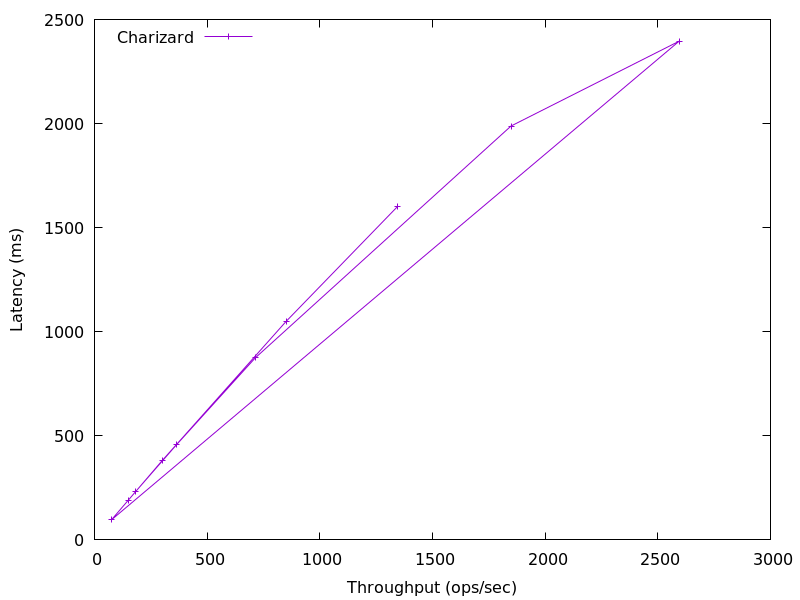

The table this chart was drawn from, first rows:
1345.0590639752024, 1601.76
850.1, 1049
301.5, 382.3
150.4, 191.1
75.24, 95.96
2595, 2396
1849, 1988
713.9, 874.6
363.9, 456.9
181.6, 230.5
